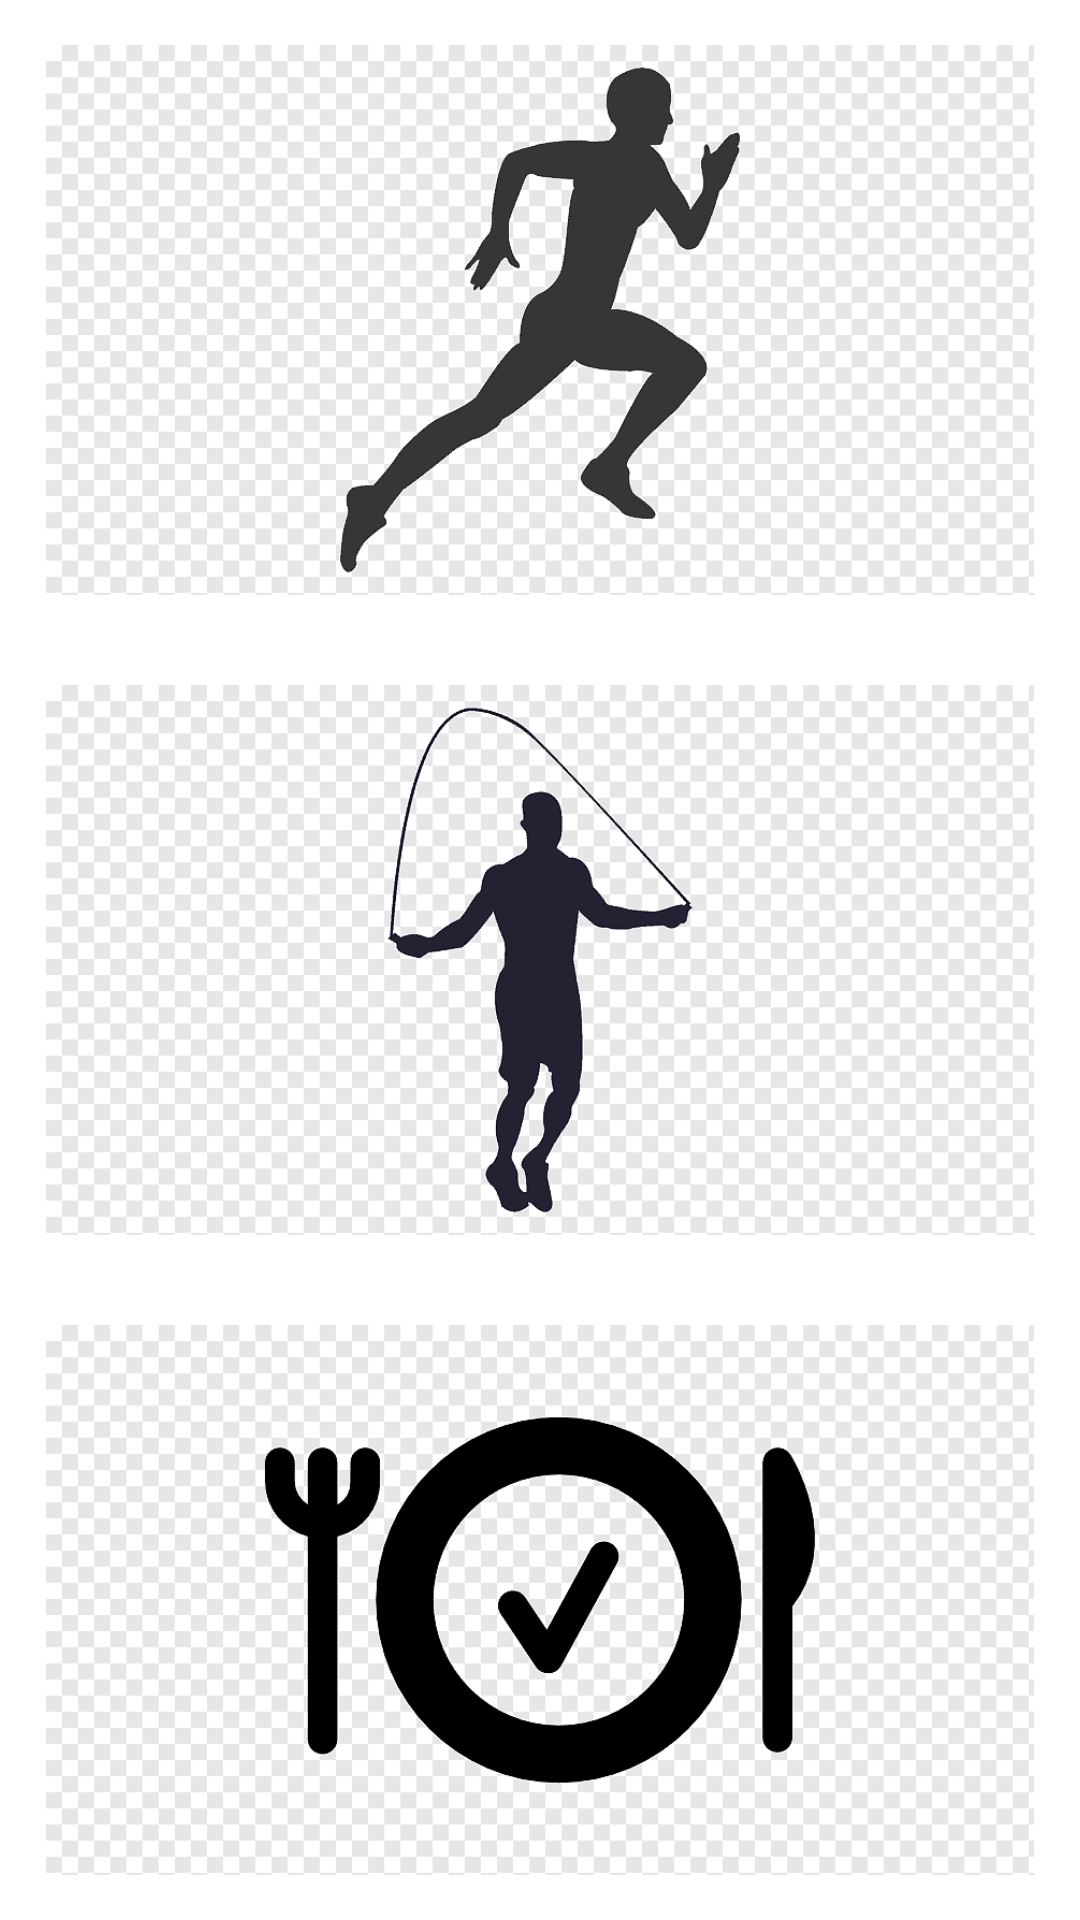

The Android layout XML behind this screen, and the referenced resources:
<!-- AndroidManifest.xml: application theme Theme.WorkoutFinalproject_Exprimental -->
<!-- res/layout/content_main.xml -->
<?xml version="1.0" encoding="utf-8"?>
<FrameLayout xmlns:android="http://schemas.android.com/apk/res/android"
    xmlns:app="http://schemas.android.com/apk/res-auto"
    xmlns:tools="http://schemas.android.com/tools"
    android:id="@+id/container"
    android:layout_width="match_parent"
    android:layout_height="match_parent"
    app:layout_behavior="@string/appbar_scrolling_view_behavior"
    tools:context=".MainActivity"
    tools:showIn="@layout/app_bar_main">

    <LinearLayout
        android:layout_width="match_parent"
        android:layout_height="match_parent"
        android:gravity="center"
        android:orientation="vertical">
    <ImageView
        android:id="@+id/runningImage"
        android:layout_width="match_parent"
        android:layout_height="0dp"
        android:layout_weight="1"
        android:scaleType="fitCenter"
android:layout_margin="5dp"
        android:padding="10dp"
        app:srcCompat="@drawable/running2" />
    <ImageView
        android:id="@+id/rope_jumpingImage"
        android:layout_width="match_parent"
        android:layout_height="0dp"
        android:layout_weight="1"
        android:scaleType="fitCenter"
        android:layout_margin="5dp"
        android:padding="10dp"
        app:srcCompat="@drawable/rope_jumping" />
    <ImageView
        android:id="@+id/dietingImage"
        android:layout_width="match_parent"
        android:layout_height="0dp"
        android:layout_weight="1"
        android:scaleType="fitCenter"
        android:layout_margin="5dp"
        android:padding="10dp"
        app:srcCompat="@drawable/dieting" />

    </LinearLayout>

</FrameLayout>
<!-- res/layout/app_bar_main.xml (included above) -->
<?xml version="1.0" encoding="utf-8"?>
<layout xmlns:android="http://schemas.android.com/apk/res/android"
    xmlns:app="http://schemas.android.com/apk/res-auto"
    xmlns:tools="http://schemas.android.com/tools">

    <data>

    </data>

    <androidx.coordinatorlayout.widget.CoordinatorLayout
        android:layout_width="match_parent"
        android:layout_height="match_parent"
        tools:context=".MainActivity">




        
        <fragment
            android:id="@+id/navigation"
            android:name="androidx.navigation.fragment.NavHostFragment"
            android:layout_width="match_parent"
            android:layout_height="match_parent"
            app:defaultNavHost="true"
            app:navGraph="@navigation/nav_graph" />

    </androidx.coordinatorlayout.widget.CoordinatorLayout>
</layout>
<!-- res/layout/fragment_workout.xml (included above) -->
<?xml version="1.0" encoding="utf-8"?>
<layout xmlns:android="http://schemas.android.com/apk/res/android"
    xmlns:app="http://schemas.android.com/apk/res-auto"
    xmlns:tools="http://schemas.android.com/tools"
    >

    <data>

    </data>

    <FrameLayout
        android:id="@+id/fragment_workout"
        android:layout_width="match_parent"
        android:layout_height="match_parent"
        app:layout_behavior="@string/appbar_scrolling_view_behavior"
        tools:context=".WorkoutFragment"
        tools:showIn="@layout/app_bar_main"
>

        <LinearLayout
            android:layout_width="match_parent"
            android:layout_height="match_parent"
            android:gravity="center"
            android:orientation="vertical">

            <ImageView
                android:id="@+id/runningImage"
                android:layout_width="match_parent"
                android:layout_height="0dp"
                android:layout_margin="5dp"
                android:layout_weight="1"
                android:padding="10dp"
                android:scaleType="fitCenter"
                app:srcCompat="@drawable/running2"
                android:clickable="true"/>


            <ImageView
                android:id="@+id/rope_jumpingImage"
                android:layout_width="match_parent"
                android:layout_height="0dp"
                android:layout_margin="5dp"
                android:layout_weight="1"
                android:padding="10dp"
                android:scaleType="fitCenter"
                app:srcCompat="@drawable/rope_jumping"
                android:clickable="true"/>

            <ImageView
                android:id="@+id/dietingImage"
                android:layout_width="match_parent"
                android:layout_height="0dp"
                android:layout_margin="5dp"
                android:layout_weight="1"
                android:padding="10dp"
                android:scaleType="fitCenter"
                app:srcCompat="@drawable/dieting"
                android:clickable="true"/>

        </LinearLayout>

    </FrameLayout>
</layout>
<!-- resources referenced by this layout -->
<resources>
  <!-- drawable dieting: png bitmap (drawable-v24, 6595 bytes) -->
  <!-- drawable rope_jumping: png bitmap (drawable-v24, 5679 bytes) -->
  <!-- drawable running2: png bitmap (drawable, 6084 bytes) -->
  <style name="AppTheme.AppBarOverlay" parent="ThemeOverlay.AppCompat.Dark.ActionBar" />
  <style name="AppTheme.PopupOverlay" parent="ThemeOverlay.AppCompat.Light" />
  <style name="Theme.WorkoutFinalproject_Exprimental" parent="Theme.MaterialComponents.DayNight.DarkActionBar">
          
          <item name="colorPrimary">@color/purple_500</item>
          <item name="colorPrimaryVariant">@color/purple_700</item>
          <item name="colorOnPrimary">@color/white</item>
          
          <item name="colorSecondary">@color/teal_200</item>
          <item name="colorSecondaryVariant">@color/teal_700</item>
          <item name="colorOnSecondary">@color/black</item>
          
          <item name="android:statusBarColor">?attr/colorPrimaryVariant</item>
          
  
      </style>
  <color name="purple_500">#FF6200EE</color>
  <color name="purple_700">#FF3700B3</color>
  <color name="white">#FFFFFFFF</color>
  <color name="teal_200">#FF03DAC5</color>
  <color name="teal_700">#FF018786</color>
  <color name="black">#FF000000</color>
</resources>
